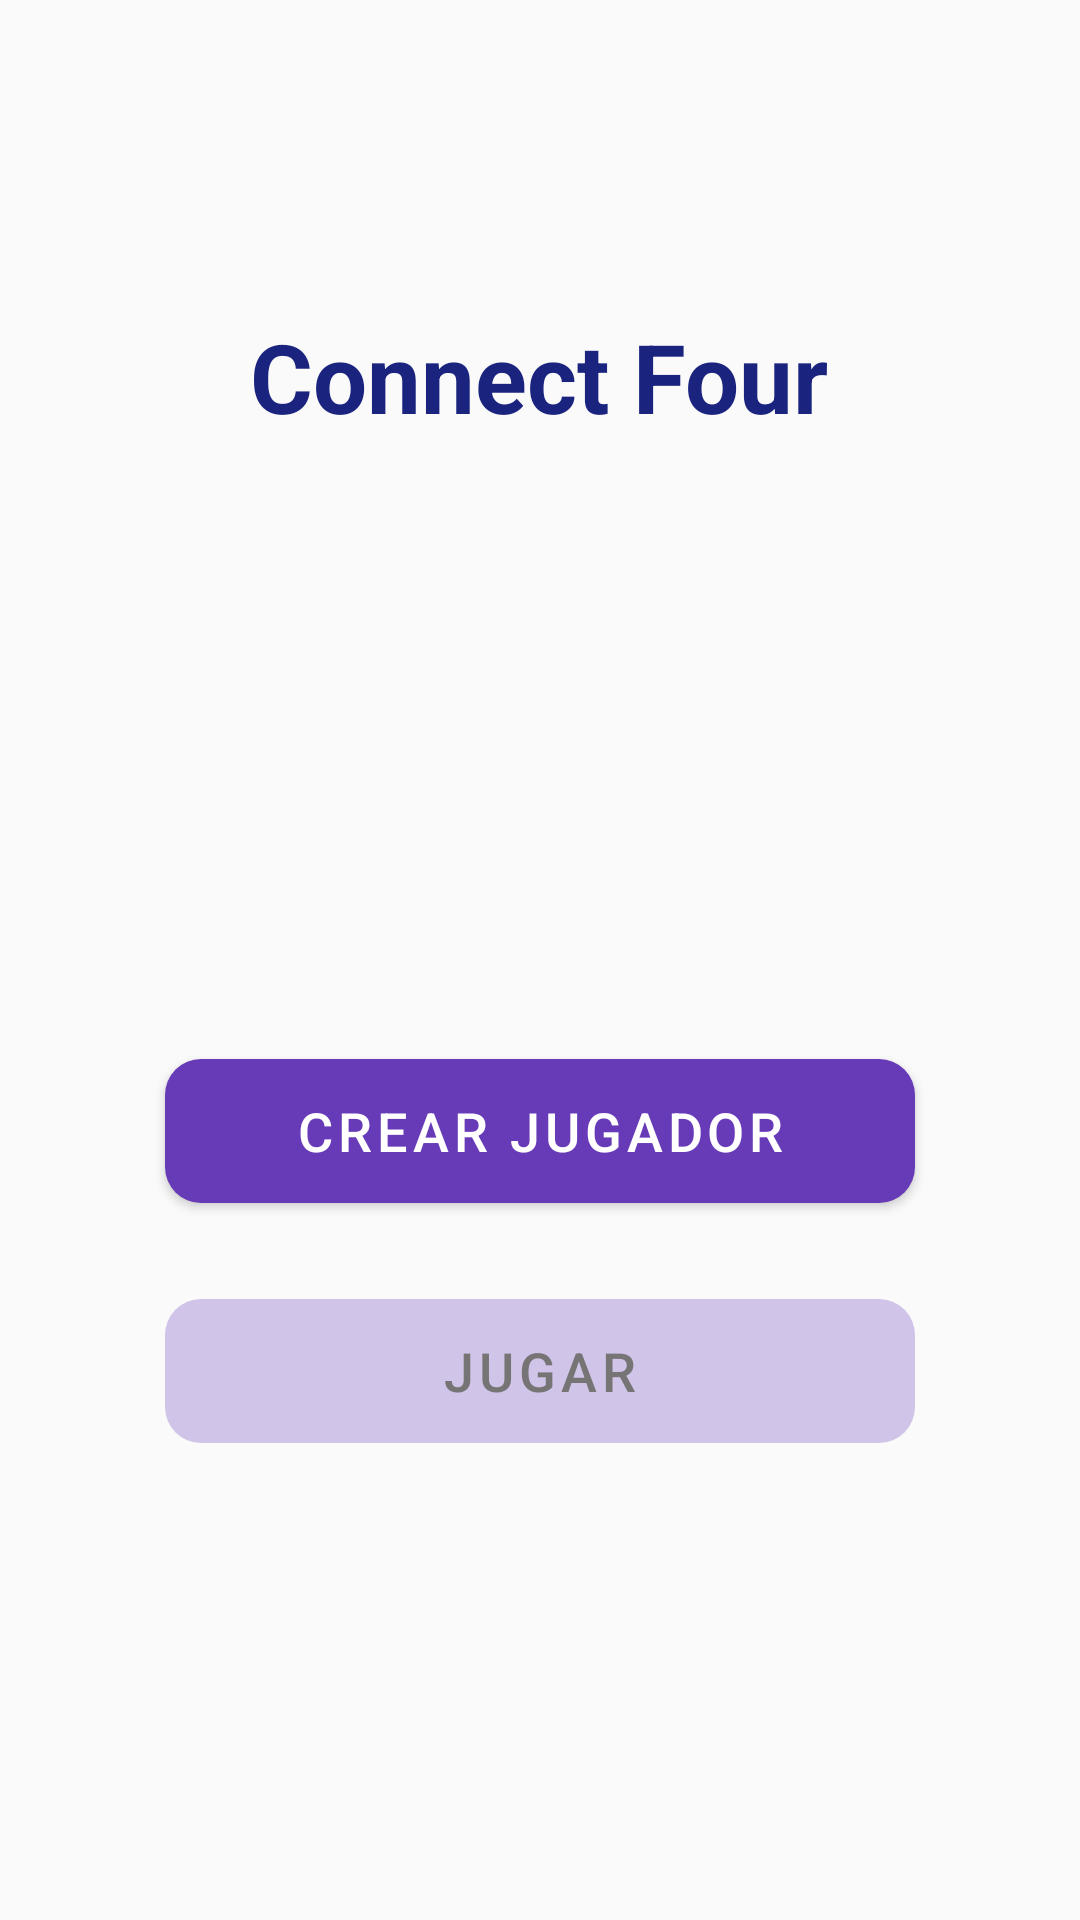

Here is an Android app screen rendered from its layout file. Give the layout XML and the strings, colors and styles it references.
<!-- AndroidManifest.xml: application theme Theme.ConnectFourGame -->
<!-- res/layout/activity_main.xml -->
<?xml version="1.0" encoding="utf-8"?>
<RelativeLayout
    xmlns:android="http://schemas.android.com/apk/res/android"
    xmlns:app="http://schemas.android.com/apk/res-auto"
    android:layout_width="match_parent"
    android:layout_height="match_parent"
    android:padding="24dp"
    android:background="@color/backgroundLight">

    
    <TextView
        android:id="@+id/tv_username"
        android:layout_width="wrap_content"
        android:layout_height="wrap_content"
        android:text="Hola"
        android:textSize="18sp"
        android:textStyle="bold"
        android:textColor="@color/textPrimary"
        android:visibility="invisible"
        android:layout_alignParentStart="true"
        android:layout_alignParentTop="true" />

    
    <TextView
        android:id="@+id/tv_title"
        android:layout_width="wrap_content"
        android:layout_height="wrap_content"
        android:text="Connect Four"
        android:textSize="32sp"
        android:textStyle="bold"
        android:textColor="@color/textPrimary"
        android:layout_centerHorizontal="true"
        android:layout_marginTop="80dp" />

    
    <com.google.android.material.button.MaterialButton
        android:id="@+id/btn_create_player"
        android:layout_width="250dp"
        android:layout_height="60dp"
        android:text="Crear jugador"
        android:textSize="18sp"
        android:layout_centerHorizontal="true"
        android:layout_below="@id/tv_title"
        android:layout_marginTop="200dp"
        app:cornerRadius="12dp"
        app:backgroundTint="@color/buttonEnabledBg"
        android:textColor="@color/buttonEnabledText" />

    
    <com.google.android.material.button.MaterialButton
        android:id="@+id/btn_play"
        android:layout_width="250dp"
        android:layout_height="60dp"
        android:text="Jugar"
        android:textSize="18sp"
        android:layout_centerHorizontal="true"
        android:layout_below="@id/btn_create_player"
        android:layout_marginTop="20dp"
        android:enabled="false"
        app:cornerRadius="12dp"
        app:backgroundTint="@color/buttonDisabledBg"
        android:textColor="@color/buttonDisabledText" />

</RelativeLayout>
<!-- resources referenced by this layout -->
<resources>
  <color name="backgroundLight">#FAFAFA</color>
  <color name="buttonDisabledBg">#D1C4E9</color>
  <color name="buttonDisabledText">#767474</color>
  <color name="buttonEnabledBg">#673AB7</color>
  <color name="buttonEnabledText">#FFFFFF</color>
  <color name="textPrimary">#1A237E</color>
  <style name="Theme.ConnectFourGame" parent="Theme.MaterialComponents.DayNight.NoActionBar" />
</resources>
